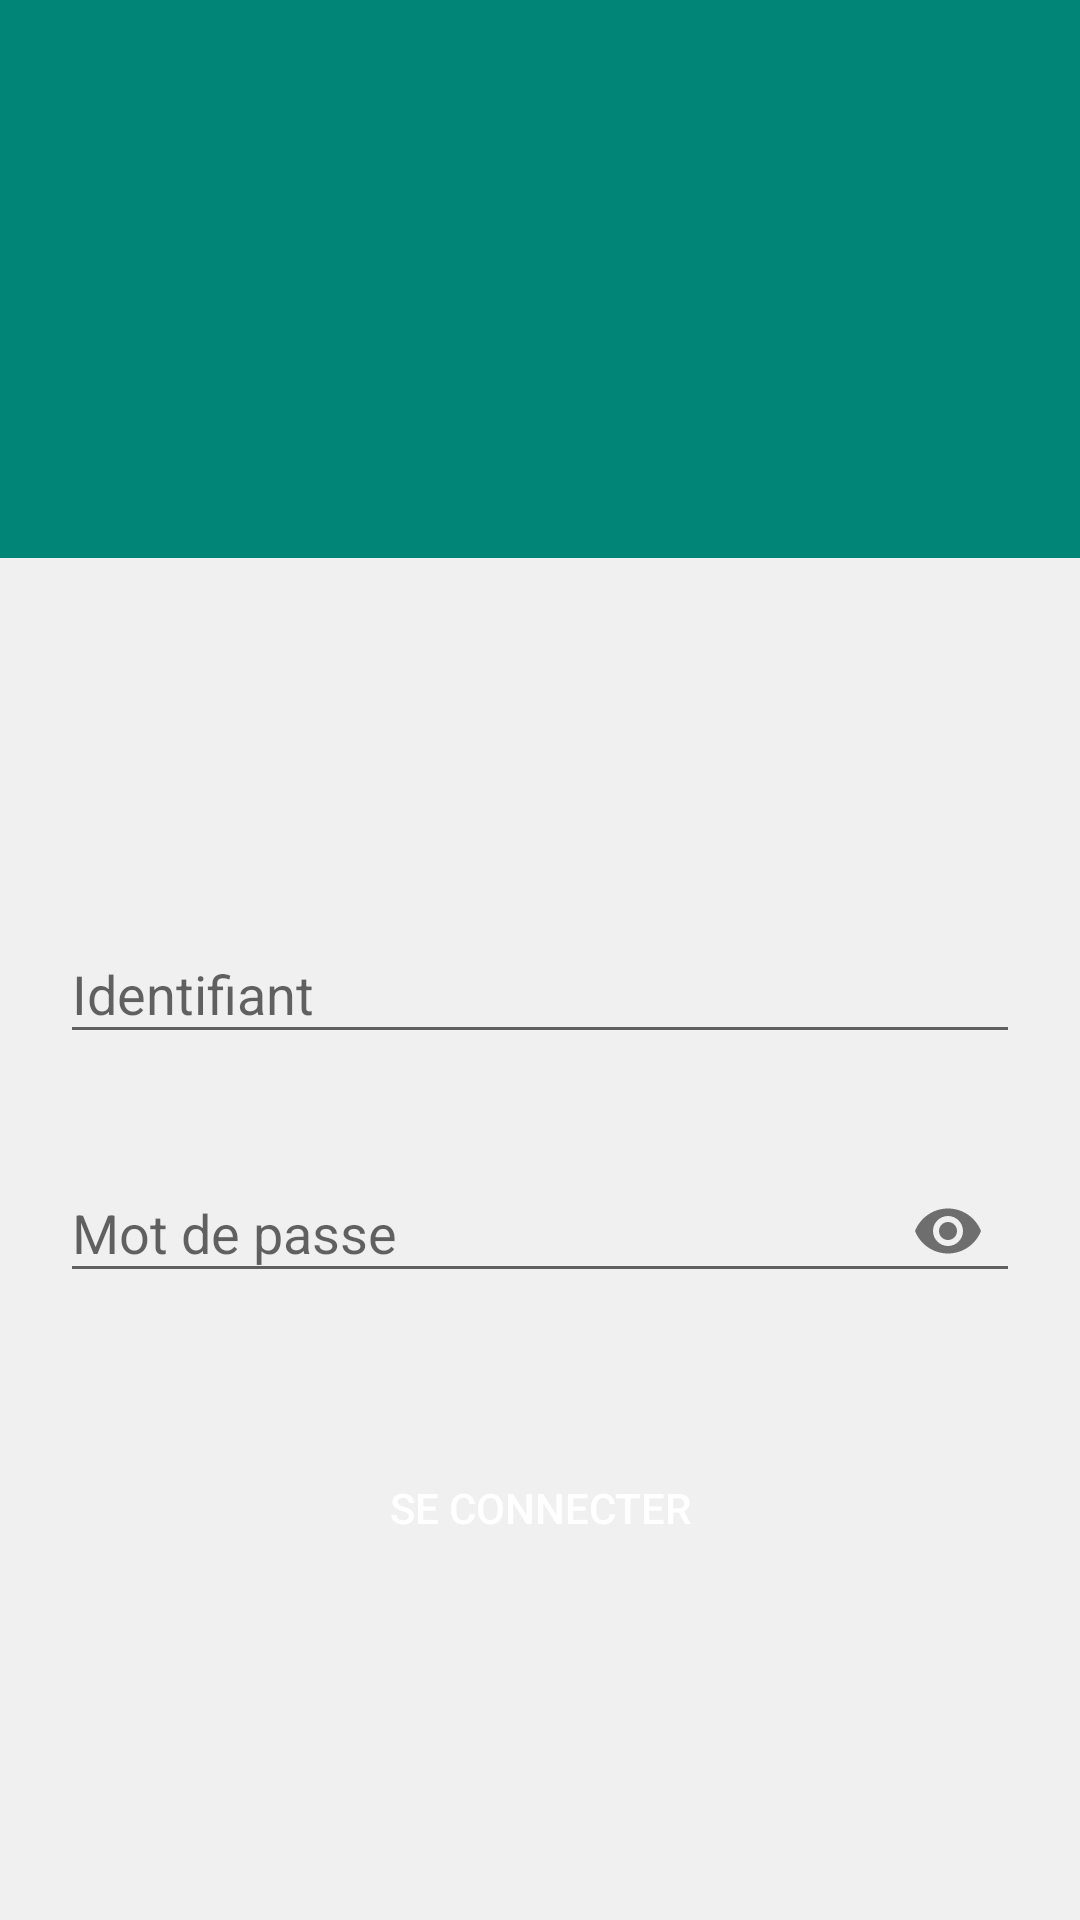

Here is an Android app screen rendered from its layout file. Give the layout XML and the strings, colors and styles it references.
<!-- AndroidManifest.xml: application theme AppTheme -->
<!-- res/layout/activity_login.xml -->
<?xml version="1.0" encoding="utf-8"?>
<androidx.appcompat.widget.LinearLayoutCompat xmlns:android="http://schemas.android.com/apk/res/android"
    xmlns:app="http://schemas.android.com/apk/res-auto"
    xmlns:tools="http://schemas.android.com/tools"
    android:layout_width="match_parent"
    android:layout_height="match_parent"
    android:orientation="vertical"
    android:gravity="center"
    tools:context=".LoginActivity">


    <LinearLayout
        style="@style/df_row_vertical"
        android:layout_height="match_parent"
        android:weightSum="12"
        android:baselineAligned="false">
        <LinearLayout
            android:layout_width="match_parent"
            android:layout_height="wrap_content"
            android:background="@color/colorPrimary"
            android:layout_weight="6"
            android:orientation="vertical"
            android:gravity="center">

            <ImageView
                android:id="@+id/imageView"
                android:layout_width="wrap_content"
                android:layout_height="wrap_content"
                android:contentDescription=""
                app:srcCompat="@mipmap/ic_launcher" />
        </LinearLayout>
        <LinearLayout
            android:layout_width="match_parent"
            android:layout_height="wrap_content"
            android:orientation="vertical"
            android:layout_weight="6"
            android:gravity="center"

            android:background="@color/formBg"
            android:padding="20dp">

            <com.google.android.material.textfield.TextInputLayout
                android:id="@+id/textInputLayoutUname"
                android:layout_width="match_parent"
                android:layout_height="wrap_content">
                <com.google.android.material.textfield.TextInputEditText
                    android:id="@+id/username"
                    android:layout_width="match_parent"
                    android:layout_height="wrap_content"
                    android:inputType="text"
                    android:hint="@string/nsd_edt_id">

                </com.google.android.material.textfield.TextInputEditText>


            </com.google.android.material.textfield.TextInputLayout>

            <com.google.android.material.textfield.TextInputLayout
                android:id="@+id/textInputLayoutPassword"
                android:layout_width="match_parent"
                android:layout_height="wrap_content"
                android:layout_marginTop="24dp"
                app:errorEnabled="true"
                app:passwordToggleEnabled="true">


                <com.google.android.material.textfield.TextInputEditText
                    android:id="@+id/password"
                    android:layout_width="match_parent"
                    android:layout_height="wrap_content"
                    android:ems="10"
                    android:hint="Mot de passe"
                    android:inputType="textPassword" />
            </com.google.android.material.textfield.TextInputLayout>

            <Button
                android:id="@+id/login_btn"
                android:layout_width="wrap_content"
                android:layout_height="wrap_content"
                android:background="@drawable/button"
                android:textColor="@color/colorWhite"
                android:layout_marginTop="24dp"
                android:text="@string/nsd_btn_connexion" />


        </LinearLayout>

    </LinearLayout>


</androidx.appcompat.widget.LinearLayoutCompat>
<!-- resources referenced by this layout -->
<resources>
  <color name="colorPrimary">#008577</color>
  <color name="colorWhite">#FFFFFF</color>
  <color name="formBg">#f0f0f0</color>
  <string name="nsd_btn_connexion">Se connecter</string>
  <string name="nsd_edt_id">Identifiant</string>
  <style name="df_row_vertical" parent="df_global">
          <item name="android:orientation">vertical</item>
      </style>
  <style name="AppTheme" parent="Theme.AppCompat.Light.DarkActionBar">
          
          <item name="colorPrimary">@color/colorPrimary</item>
          <item name="colorPrimaryDark">@color/colorPrimaryDark</item>
          <item name="colorAccent">@color/colorAccent</item>
      </style>
  <style name="df_global">
          <item name="android:layout_width">match_parent</item>
          <item name="android:layout_height">wrap_content</item>
      </style>
  <color name="colorPrimaryDark">#00574B</color>
  <color name="colorAccent">#D81B60</color>
</resources>
